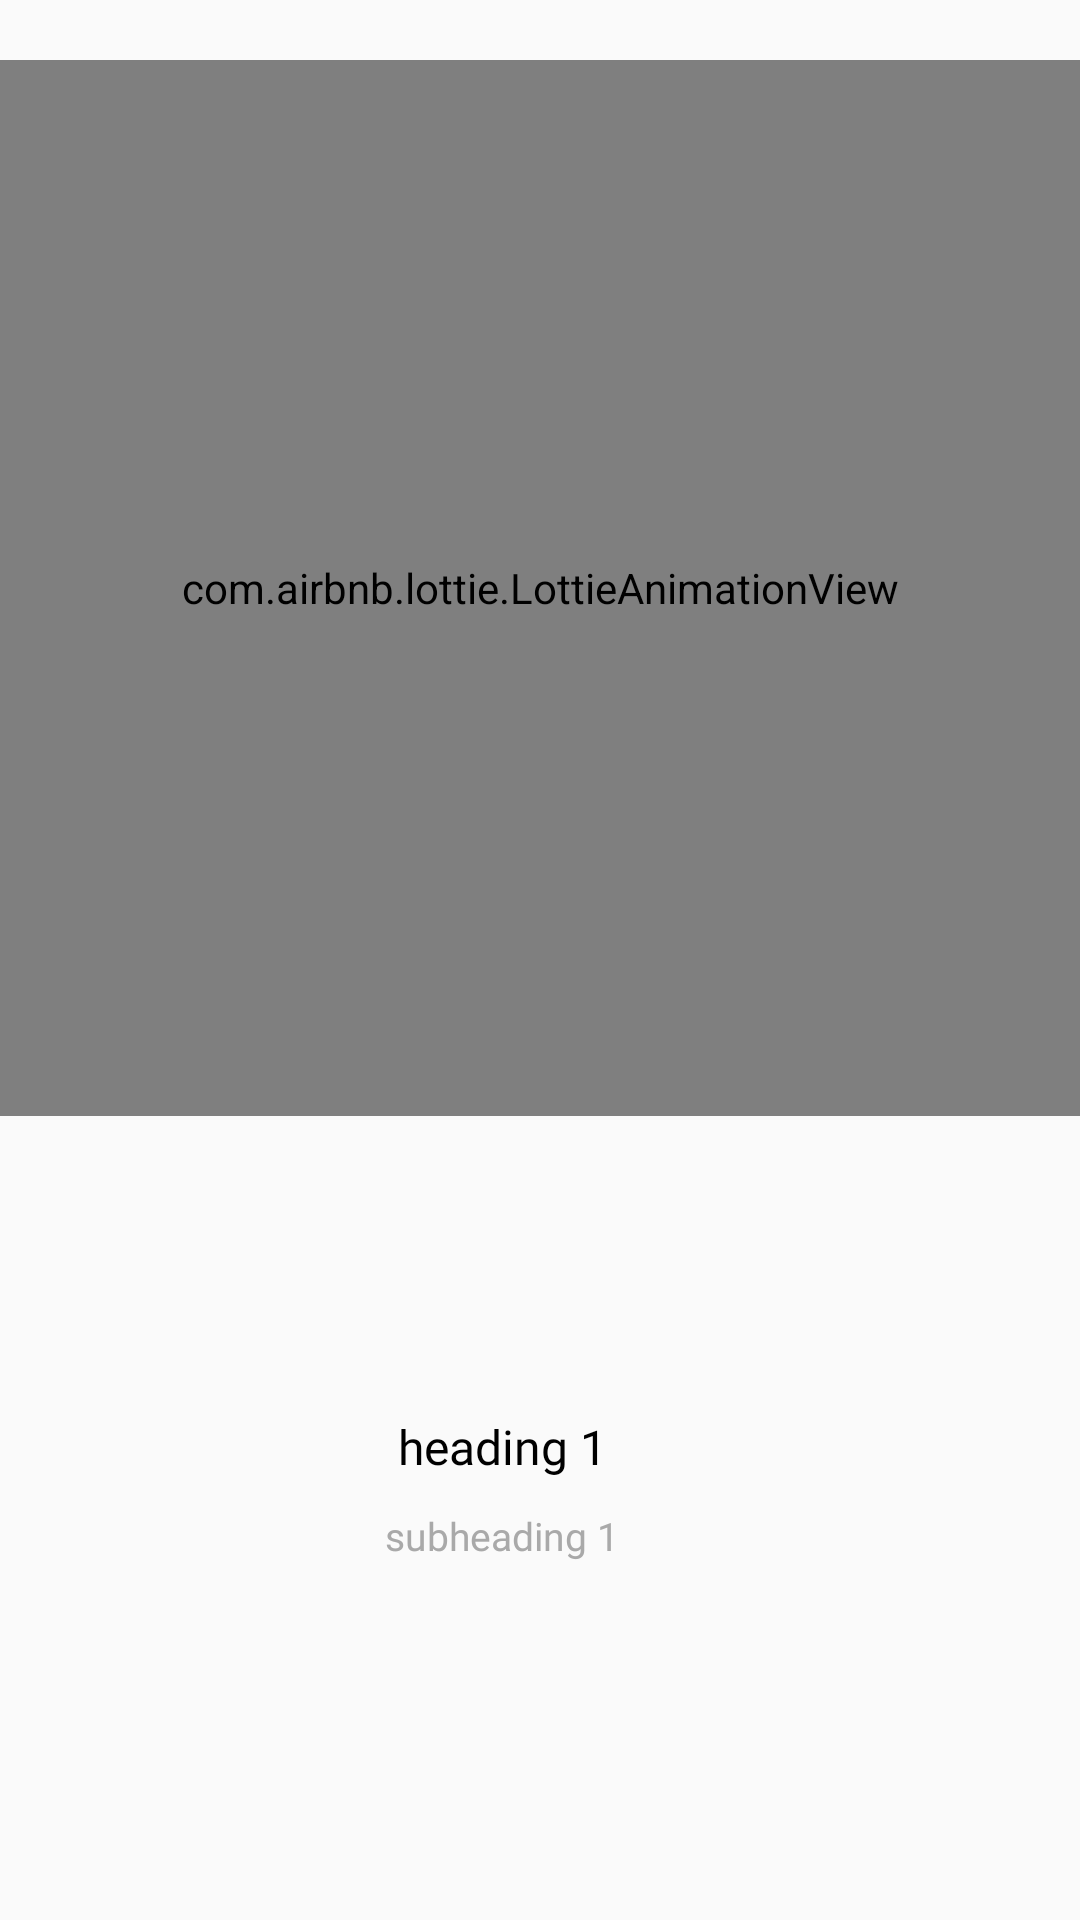

The Android layout XML behind this screen, and the referenced resources:
<!-- AndroidManifest.xml: application theme AppTheme -->
<!-- res/layout/adapter_onboarding_item.xml -->
<?xml version="1.0" encoding="utf-8"?>
<LinearLayout xmlns:android="http://schemas.android.com/apk/res/android"
    xmlns:app="http://schemas.android.com/apk/res-auto"
    xmlns:tools="http://schemas.android.com/tools"
    android:layout_width="match_parent"
    android:layout_height="match_parent"
    android:orientation="vertical"
    android:paddingBottom="20dp"
    android:weightSum="5">

    <RelativeLayout
        android:layout_width="match_parent"
        android:layout_height="0dp"
        android:layout_weight="3"
        android:gravity="bottom">

        <com.airbnb.lottie.LottieAnimationView
            android:id="@+id/lottie_view"
            android:layout_width="match_parent"
            android:layout_height="match_parent"
            android:layout_marginTop="20dp"
            />
    </RelativeLayout>

    <LinearLayout
        android:layout_width="match_parent"
        android:layout_height="0dp"
        android:layout_weight="2"
        android:gravity="center_vertical"
        android:orientation="vertical">

        <TextView
            android:id="@+id/heading"
            android:layout_width="match_parent"
            android:layout_height="wrap_content"
            android:layout_marginRight="25dp"
            android:gravity="center_horizontal"
            android:text="heading 1"
            android:textColor="@color/colorBlack"
            android:textSize="16sp"
            android:fontFamily="@font/poppins_bold"/>

        <TextView
            android:id="@+id/sub_heading"
            android:layout_width="match_parent"
            android:layout_height="wrap_content"
            android:layout_marginTop="10dp"
            android:layout_marginRight="25dp"
            android:gravity="center"
            android:text="subheading 1"
            android:textColor="#a9a9a9"
            android:textSize="13sp"
            android:fontFamily="@font/poppins"/>

    </LinearLayout>
</LinearLayout>
<!-- resources referenced by this layout -->
<resources>
  <color name="colorBlack">#000000</color>
  <style name="AppTheme" parent="Theme.MaterialComponents.Light.DarkActionBar.Bridge">
          <item name="colorAccent">@color/colorAccent</item>
          <item name="progressDialogBgColor">#f5f5f5</item>
          <item name="progressDialogTextColor">#a9a9a9</item>
      </style>
  <color name="colorAccent">#03DAC5</color>
</resources>
